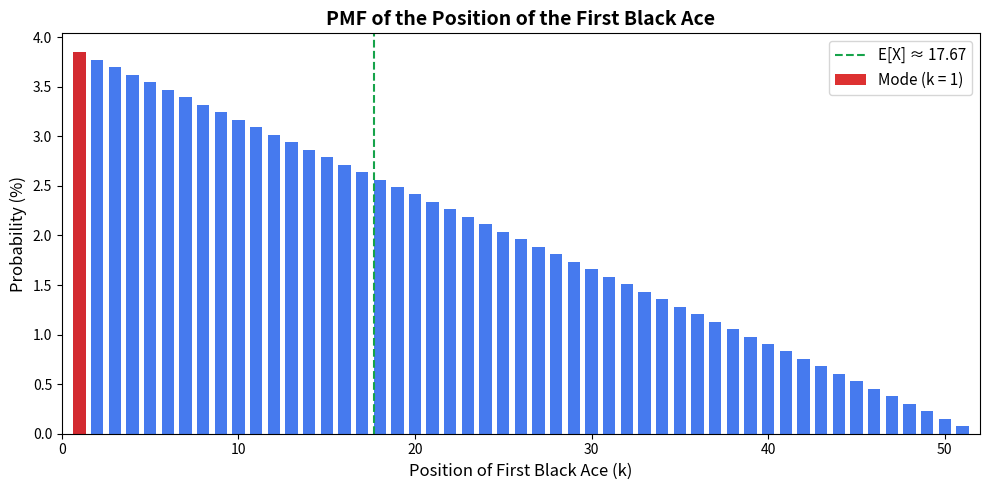

This figure's Python source: (Note: this script raises an exception after producing the figure.)
import numpy as np
import matplotlib.pyplot as plt
from math import comb

total = comb(52, 2)  # 1326

k = np.arange(1, 52)
pmf = (52 - k) / total

fig, ax = plt.subplots(figsize=(10, 5))

ax.bar(k, pmf * 100, color="#2563eb", alpha=0.85, width=0.7)

# Mode
ax.bar(1, pmf[0] * 100, color="#dc2626", alpha=0.95, width=0.7, label="Mode (k = 1)")

# Reference line at Mean (E[X])
ex = np.sum(k * pmf)
ax.axvline(x=ex, color="#16a34a", linestyle="--", linewidth=1.5, label=f"E[X] ≈ {ex:.2f}")

ax.set_xlabel("Position of First Black Ace (k)", fontsize=12)
ax.set_ylabel("Probability (%)", fontsize=12)
ax.set_title("PMF of the Position of the First Black Ace", fontsize=14, fontweight="bold")
ax.legend(fontsize=11)

ax.set_xlim(0, 52)
ax.tick_params(axis="both", labelsize=10)

plt.tight_layout()
plt.savefig("pics/puzzle02.png", dpi=150)
plt.show()
